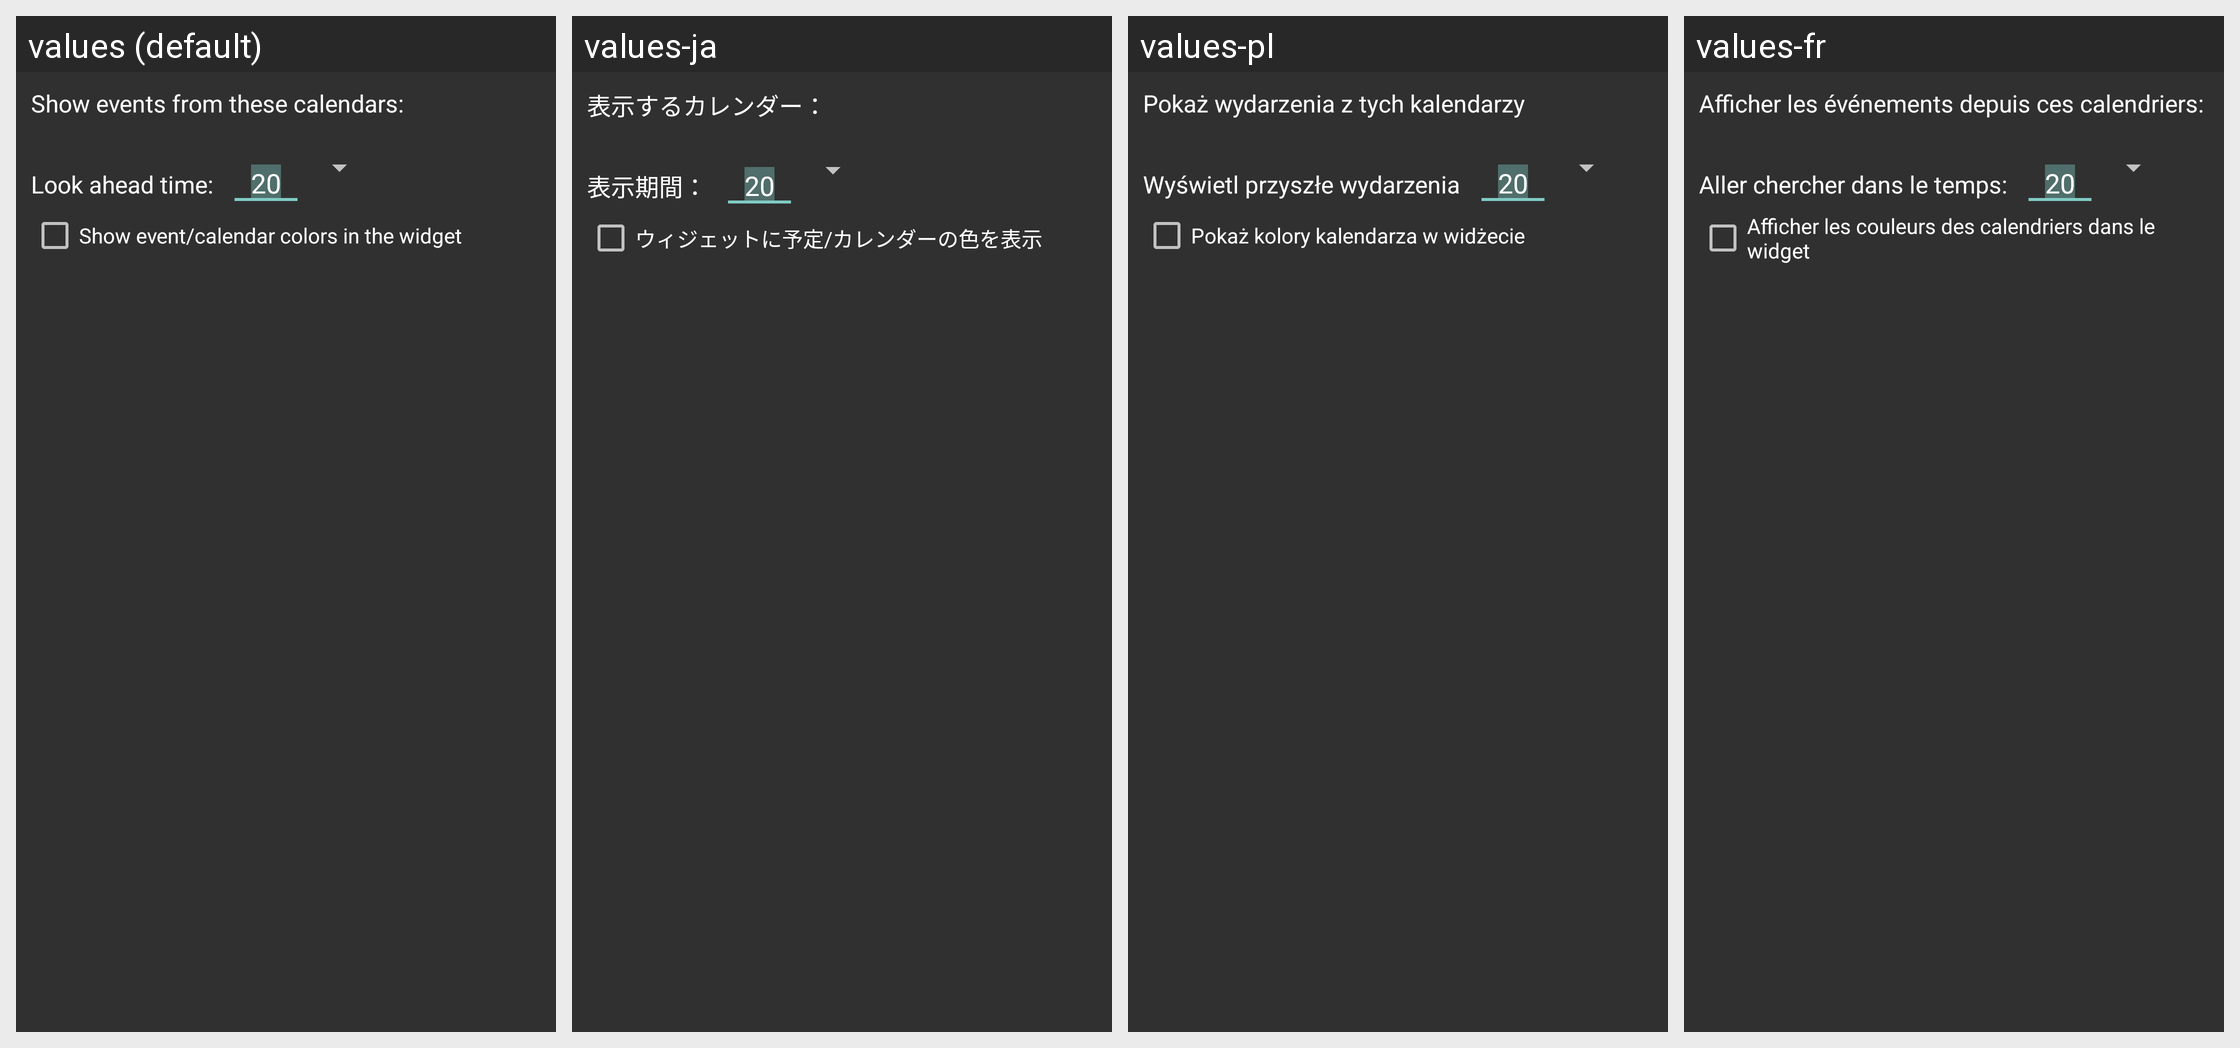

Here is an Android app screen in its default locale and in the app's own translations. Write out the translated-string differences for the strings that appear on this screen.
Android screen res/layout/config_calendars.xml rendered under 4 locales, left to right: values (default), values-ja, values-pl, values-fr. Device: Nexus 5 (rendered at 1080×1920; each locale shown at half size, 540×960, under a caption strip naming it); theme AppTheme.
Other locales in the repository, not shown: values-ar, values-cs, values-da, values-de, values-es, values-he, values-it, values-ko, values-nl, values-pt, values-ru, values-sv, values-tr, values-zh-rTW.
Strings drawn on this screen, with the default value and each locale's value (text and hints the layout hard-codes, and strings that could not be matched under every locale, appear in the picture but are not listed):

calendars
  values: Show events from these calendars:
  values-ja: 表示するカレンダー：
  values-pl: Pokaż wydarzenia z tych kalendarzy
  values-fr: Afficher les événements depuis ces calendriers:

lookahead
  values: Look ahead time:
  values-ja: 表示期間：
  values-pl: Wyświetl przyszłe wydarzenia
  values-fr: Aller chercher dans le temps:

calendarcolor
  values: Show event/calendar colors in the widget
  values-ja: ウィジェットに予定/カレンダーの色を表示
  values-pl: Pokaż kolory kalendarza w widżecie
  values-fr: Afficher les couleurs des calendriers dans le widget
